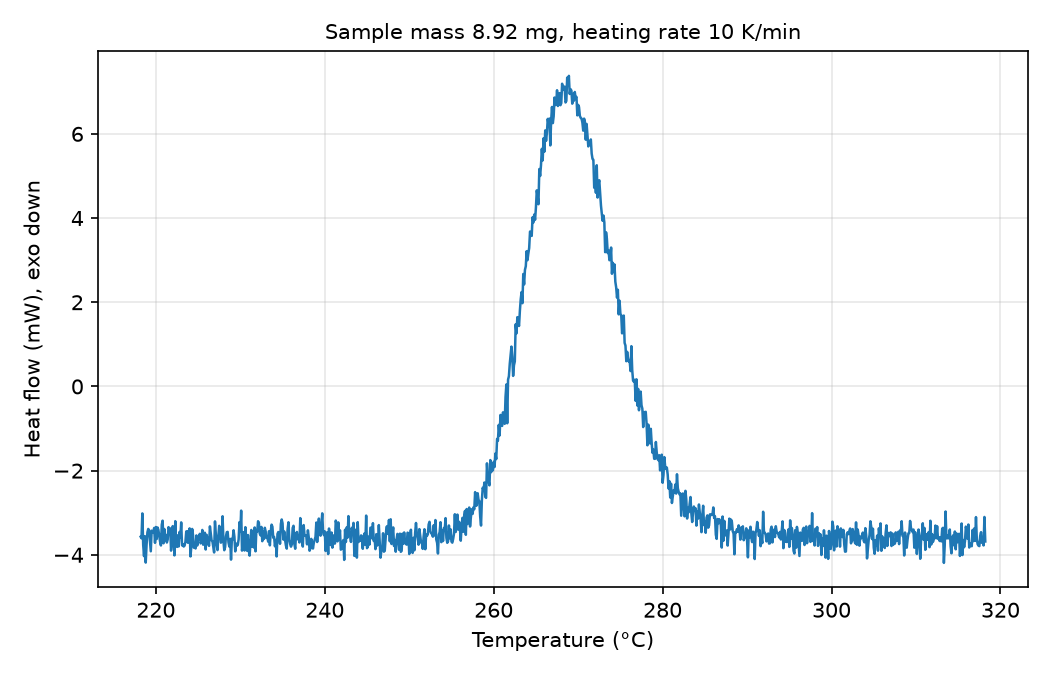

The data file committed next to this chart (first rows):
# sample_mass_mg=8.92, heating_rate_K_per_min=10, exo=down
Temperature (°C), Heat flow (mW)
218.2, -3.57
218.3, -3.608
218.4, -3.016
218.5, -3.766
218.6, -4.032
218.7, -3.557
218.8, -4.185
218.9, -3.764
219, -3.465
219.1, -3.385
219.2, -3.417
219.3, -3.679
219.4, -3.916
219.5, -3.426
219.6, -3.441
219.7, -3.478
219.8, -3.362
219.9, -3.716
220, -3.339
220.1, -3.625
220.2, -3.351
220.3, -3.409
220.4, -3.551
220.5, -3.687
220.6, -3.778
220.7, -3.285
220.8, -3.189
220.9, -3.727
221, -3.386
221.1, -3.652
221.2, -3.526
221.3, -3.708
221.4, -3.639
221.5, -3.343
221.6, -3.394
221.7, -3.373
221.8, -3.9
221.9, -3.705
222, -3.318
222.1, -3.473
222.2, -4.014
222.3, -3.201
222.4, -3.796
222.5, -3.811
222.6, -3.536
222.7, -3.802
222.8, -3.458
222.9, -3.593
223, -3.23
223.1, -3.776
223.2, -3.75
223.3, -3.803
223.4, -3.782
223.5, -3.691
223.6, -3.445
223.7, -3.439
223.8, -3.714
223.9, -3.455
224, -3.372
... 942 more rows
